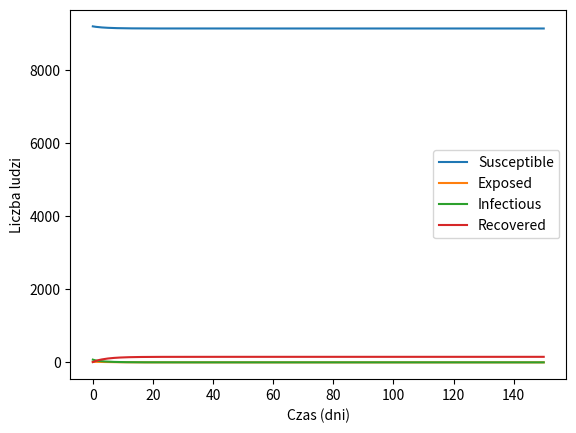

Write Python code to recreate this figure.
import numpy as np
import matplotlib.pyplot as plt
from scipy.integrate import odeint
import argparse
import random
if __name__ == "__main__":
    parser = argparse.ArgumentParser(description='Model SEIR')
    parser.add_argument('S', nargs='?', type=int, default=random.uniform(1000, 10000), help='liczba podatnych (susceptible)')
    parser.add_argument('E', nargs='?', type=int, default=random.uniform(0, 100), help='liczba narażonych (exposed)')
    parser.add_argument('I', nargs='?', type=int, default=random.uniform(0, 100), help='liczba zarażonych (infectious)')
    parser.add_argument('R', nargs='?', type=int, default=random.uniform(0, 10), help='liczba wyleczonych (recovered)')
    parser.add_argument('beta', nargs='?', type=float, default=random.uniform(0.1, 2), help='wskaźnik infekcji')
    parser.add_argument('sigma', nargs='?', type=float, default=random.uniform(0.1, 0.9), help='wskaźnik inkubacji')
    parser.add_argument('gamma', nargs='?', type=float, default=random.uniform(0.1, 0.6), help='wskaźnik wyzdrowień')

    args = parser.parse_args()
    S, E, I, R, beta, sigma, gamma=int(args.S), int(args.E), int(args.I), int(args.R), float(args.beta), float(args.sigma), float(args.gamma)
    N=S+E+I+R

    t_max = 150
    t = np.linspace(0, t_max, t_max)

# Rozwiązanie równań różniczkowych metodą Eulera

def SEIR(S, E, I, R, beta, sigma, gamma):
    """Funkcja SEIR rozwiazuje równanie różniczkowe
    input:
        S(int)-liczeba osób podatnych
        E(int)-liczeba osób narażonych
        I(int)-liczba osób zarażonych
        R(int)-liczba osób wyleczonych
        beta(float)-wskaźnik infekcji
        sigma(float)-wskaźnik inkubacji
        gamma(float)-wskaźnik wyzdrowień
    output:
        S_list, E_list, I_list, R_list (list)- listy następnych wartości przyjmowanych przez S E I R 
    """
    N = S + E + I + R
    t_max = 150
    t = np.linspace(0, t_max, t_max)

    def model(y, t):
        S, E, I, R = y
        dSdt = -beta * S * I / N
        dEdt = beta * S * I / N - sigma * E
        dIdt = sigma * E - gamma * I
        dRdt = gamma * I
        return [dSdt, dEdt, dIdt, dRdt]

    y0 = [S, E, I, R]
    result = odeint(model, y0, t)
    
    S_list = result[:, 0]
    E_list = result[:, 1]
    I_list = result[:, 2]
    R_list = result[:, 3]
    
    return S_list, E_list, I_list, R_list


S_list, E_list, I_list, R_list = SEIR(S, E, I, R, beta, sigma, gamma)
# Tworzenie wykresów
fig, ax = plt.subplots()
ax.plot(t, S_list, label='Susceptible')
ax.plot(t, E_list, label='Exposed')
ax.plot(t, I_list, label='Infectious')
ax.plot(t, R_list, label='Recovered')
ax.legend()
ax.set_xlabel('Czas (dni)')
ax.set_ylabel('Liczba ludzi')

plt.savefig(("C:\\Users\\dbjd2\\Desktop\\PYTON\\wykresy\\"+f"wykres_{beta}_{sigma}_{gamma}.jpg"), format="jpg")

#python "C:\Users\dbjd2\Desktop\PYTON\2 Semestr\lista4\końcowa wersja\ZADANIE1.py"  999 1 0 0 1.34 0.19 0.34
#python "C:\Users\dbjd2\Desktop\PYTON\2 Semestr\lista4\końcowa wersja\ZADANIE1.py"  999 1 0 0 0.7 0.19 0.34
#python "C:\Users\dbjd2\Desktop\PYTON\2 Semestr\lista4\końcowa wersja\ZADANIE1.py"  999 1 0 0 1.34 0.8 0.34
#python "C:\Users\dbjd2\Desktop\PYTON\2 Semestr\lista4\końcowa wersja\ZADANIE1.py"  999 1 0 0 1.34 0.19 0.05
#plt.show()

#morzemy stworzyc kilka rodzajów przebiegu epidemi np:
#python "C:\Users\dbjd2\Desktop\PYTON\2 Semestr\lista4\końcowa wersja\ZADANIE1.py"  900 90 5 5 0.5 0.9 0.7
#python "C:\Users\dbjd2\Desktop\PYTON\2 Semestr\lista4\końcowa wersja\ZADANIE1.py"  900 100 0 0 0.4 0.6 0.8
#w ten sposób uzyskujemy mało zakarzeń i szybki przebieg
#python "C:\Users\dbjd2\Desktop\PYTON\2 Semestr\lista4\końcowa wersja\ZADANIE1.py"  900 90 5 5 1.2 0.1 0.6
#python "C:\Users\dbjd2\Desktop\PYTON\2 Semestr\lista4\końcowa wersja\ZADANIE1.py"  900 2 4 2 1.4 0.2 0.3
#w ten sposób uzyskujemy liczbę zakarzeń około połowy liczebności populacji przebieg jej jest dosć lagodny
#python "C:\Users\dbjd2\Desktop\PYTON\2 Semestr\lista4\końcowa wersja\ZADANIE1.py"  900 90 5 5 1.5 0.8 0.4
#python "C:\Users\dbjd2\Desktop\PYTON\2 Semestr\lista4\końcowa wersja\ZADANIE1.py"  900 54 91 8 1.3 0.7 0.25
#w ten sposób uzyskujemy sporą liczbę zakarzeń przebieg jej jest dosć dynamiczny
